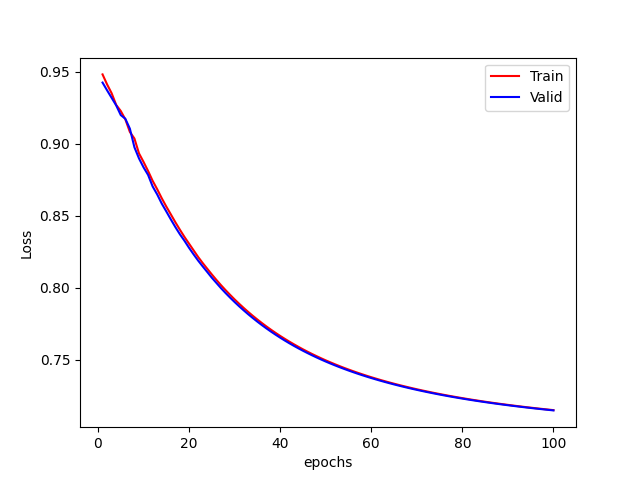

Source data for this figure (header and first rows):
epoch, Training Loss, Validation Loss
1, 0.9482, 0.9425
2, 0.9412, 0.9371
3, 0.9351, 0.9319
4, 0.927, 0.9266
5, 0.9228, 0.9199
6, 0.917, 0.9174
7, 0.9082, 0.9105
8, 0.9036, 0.8975
9, 0.8933, 0.8898
10, 0.8874, 0.8836
11, 0.8811, 0.8783
12, 0.8742, 0.8703
13, 0.8684, 0.8648
14, 0.8621, 0.8584
15, 0.8563, 0.853
16, 0.8509, 0.8474
17, 0.8454, 0.842
18, 0.8402, 0.837
19, 0.8352, 0.8325
20, 0.8305, 0.8276
21, 0.8259, 0.8231
22, 0.8213, 0.8188
23, 0.8171, 0.8147
24, 0.8131, 0.8108
25, 0.8092, 0.8069
26, 0.8054, 0.8033
27, 0.8017, 0.7997
28, 0.7983, 0.7963
29, 0.795, 0.7931
30, 0.7918, 0.79
31, 0.7888, 0.787
32, 0.7859, 0.7842
33, 0.7831, 0.7815
34, 0.7804, 0.7789
35, 0.7778, 0.7763
36, 0.7754, 0.7739
37, 0.773, 0.7716
38, 0.7707, 0.7694
39, 0.7685, 0.7673
40, 0.7664, 0.7652
41, 0.7644, 0.7633
42, 0.7625, 0.7614
43, 0.7607, 0.7596
44, 0.7589, 0.7578
45, 0.7571, 0.7562
46, 0.7555, 0.7545
47, 0.7539, 0.753
48, 0.7524, 0.7515
49, 0.7509, 0.75
50, 0.7495, 0.7487
51, 0.7481, 0.7473
52, 0.7468, 0.746
53, 0.7455, 0.7448
54, 0.7443, 0.7436
55, 0.7431, 0.7424
56, 0.742, 0.7413
57, 0.7409, 0.7402
58, 0.7398, 0.7392
59, 0.7387, 0.7382
60, 0.7378, 0.7372
... 40 more rows
